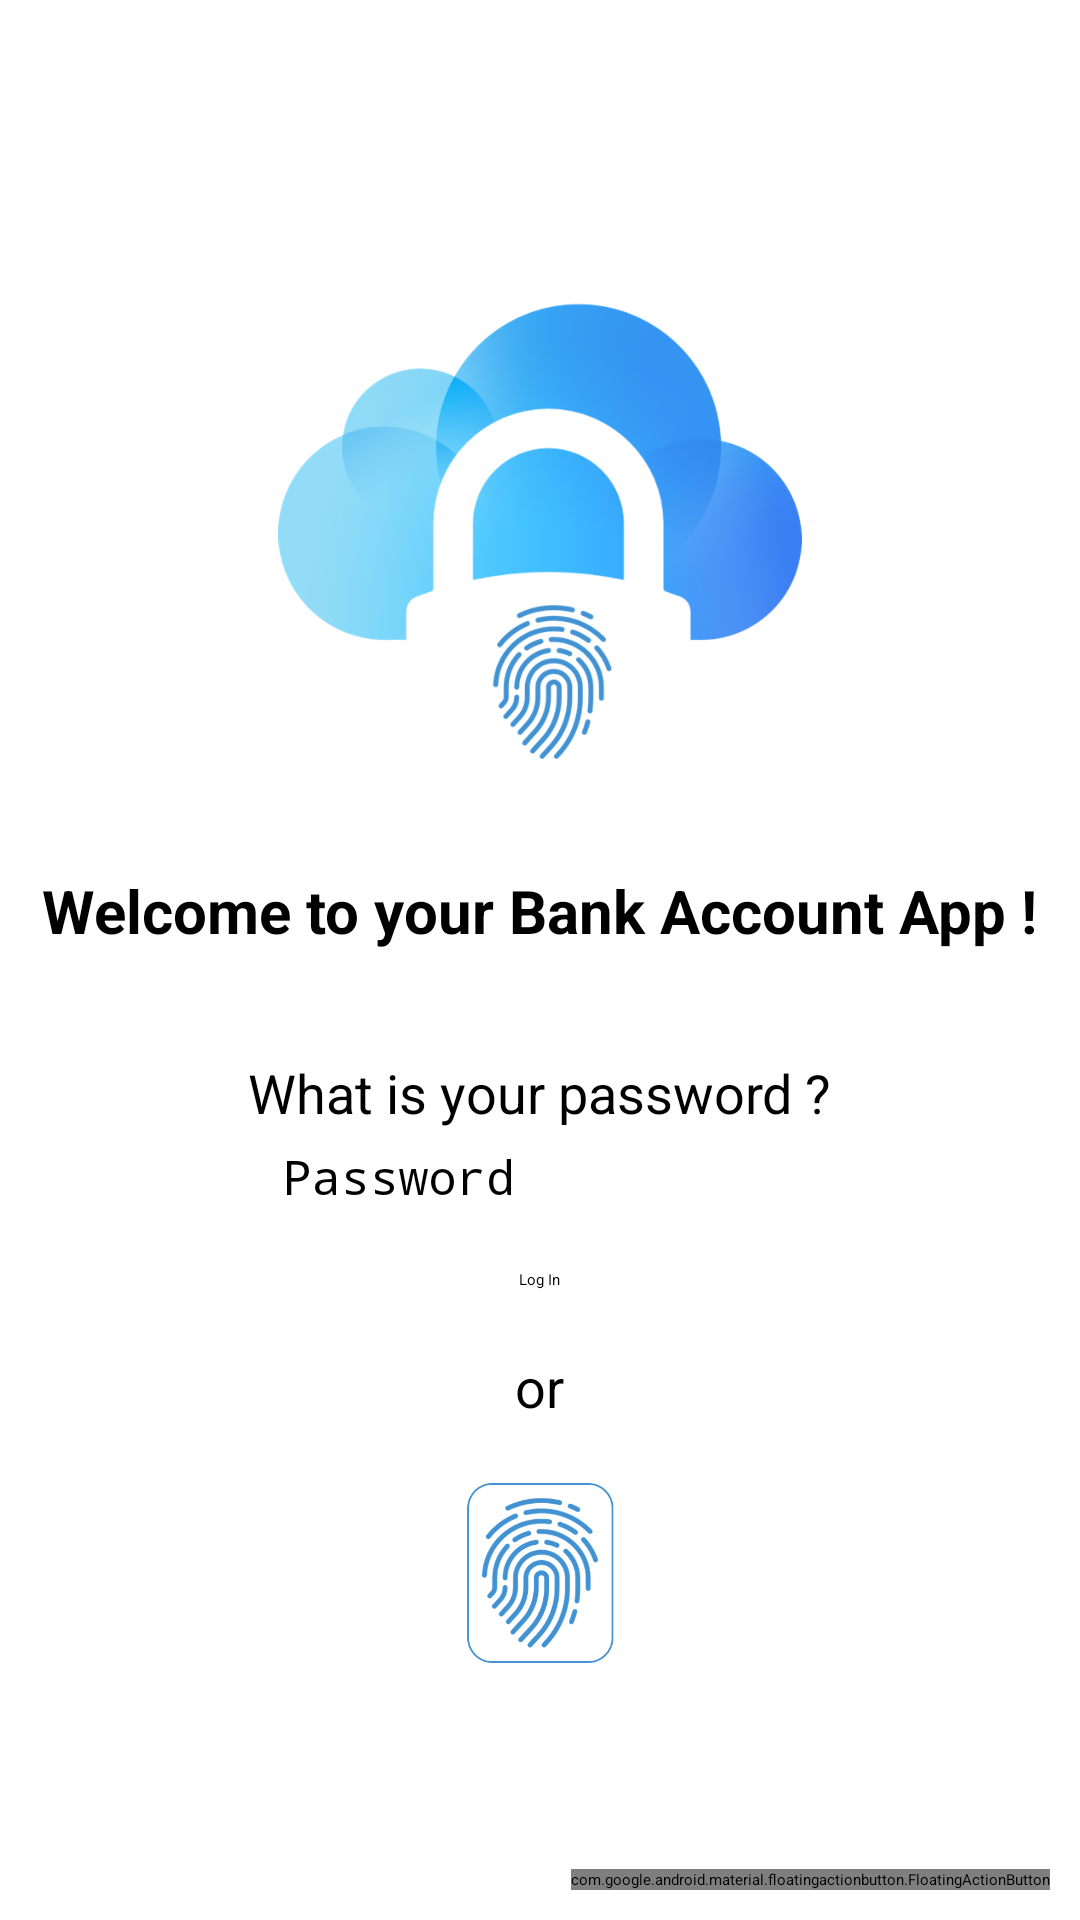

The Android layout XML behind this screen, and the referenced resources:
<!-- AndroidManifest.xml: application theme Theme.BankAccount -->
<!-- res/layout/activity_main.xml -->
<?xml version="1.0" encoding="utf-8"?>
<RelativeLayout xmlns:android="http://schemas.android.com/apk/res/android"
    xmlns:tools="http://schemas.android.com/tools"
    xmlns:app="http://schemas.android.com/apk/res-auto"
    tools:context=".MainActivity"
    android:layout_width="match_parent"
    android:layout_height="match_parent">

    <androidx.appcompat.widget.AppCompatImageView
        android:id="@+id/homepage_image"
        android:layout_width="200dp"
        android:layout_height="200dp"
        android:layout_marginTop="70dp"
        android:src="@drawable/lock_fingerprint_white"
        android:layout_centerHorizontal="true"/>

    <TextView
        android:id="@+id/textView_login_message"
        android:layout_width="wrap_content"
        android:layout_height="wrap_content"
        android:text="@string/label_textView_login_message"
        android:textAlignment="center"
        android:textSize="20sp"
        android:textStyle="bold"
        android:layout_below="@+id/homepage_image"
        android:layout_marginTop="20dp"
        android:layout_centerHorizontal="true"/>

    <TextView
        android:id="@+id/textView_login_password"
        android:layout_width="wrap_content"
        android:layout_height="wrap_content"
        android:text="@string/label_id_bank_account"
        android:textSize="18sp"
        android:layout_below="@+id/textView_login_message"
        android:layout_marginTop="35dp"
        android:layout_centerHorizontal="true"/>

    <EditText
        android:id="@+id/textView_password"
        android:layout_width="wrap_content"
        android:layout_height="wrap_content"
        android:layout_below="@+id/textView_login_password"
        android:layout_centerHorizontal="true"
        android:layout_marginTop="5dp"
        android:autofillHints="@string/hint_what_is_your_password"
        android:ems="9"
        android:hint="@string/hint_what_is_your_password"
        android:inputType="textPassword"
        android:textSize="16sp" />

    <Button
        android:id="@+id/button_validation_id"
        android:layout_width="wrap_content"
        android:layout_height="wrap_content"
        android:text="@string/label_button_validation_id"
        android:layout_below="@+id/textView_password"
        android:layout_marginTop="20dp"
        android:layout_centerHorizontal="true"/>

    <TextView
        android:id="@+id/textViewOr"
        android:layout_width="wrap_content"
        android:layout_height="wrap_content"
        android:text="@string/label_authenticate_or"
        android:textSize="18sp"
        android:layout_below="@+id/button_validation_id"
        android:layout_marginTop="20dp"
        android:layout_centerHorizontal="true" />

    <androidx.appcompat.widget.AppCompatImageView
        android:id="@+id/fingerprint_ImageView"
        android:layout_width="60dp"
        android:layout_height="60dp"
        android:src="@drawable/fingerprint_logo"
        android:layout_below="@+id/textViewOr"
        android:layout_marginTop="20dp"
        android:layout_centerHorizontal="true"/>

    <com.google.android.material.floatingactionbutton.FloatingActionButton
        android:id="@+id/floatingActionButton_resetData"
        android:layout_width="wrap_content"
        android:layout_height="wrap_content"
        android:layout_marginBottom="10dp"
        android:layout_marginEnd="10dp"
        android:layout_alignParentBottom="true"
        android:layout_alignParentEnd="true"
        android:clickable="true"
        app:srcCompat="@android:drawable/ic_popup_sync"
        android:contentDescription="@string/title_about"
        android:focusable="true" />
</RelativeLayout>
<!-- resources referenced by this layout -->
<resources>
  <!-- drawable fingerprint_logo: png bitmap (drawable, 36161 bytes) -->
  <!-- drawable lock_fingerprint_white: png bitmap (drawable, 131078 bytes) -->
  <string name="hint_what_is_your_password">Password</string>
  <string name="label_authenticate_or">or</string>
  <string name="label_button_validation_id">Log In</string>
  <string name="label_id_bank_account">What is your password ?</string>
  <string name="label_textView_login_message">Welcome to your Bank Account App !</string>
  <string name="title_about">About</string>
  <style name="Theme.BankAccount" parent="Theme.MaterialComponents.DayNight.NoActionBar">
          
          <item name="colorPrimary">@color/purple_200</item>
          <item name="colorPrimaryVariant">@color/purple_700</item>
          <item name="colorOnPrimary">@color/black</item>
          
          <item name="colorSecondary">@color/teal_200</item>
          <item name="colorSecondaryVariant">@color/teal_200</item>
          <item name="colorOnSecondary">@color/black</item>
          
          <item name="android:statusBarColor" tools:targetApi="l">?attr/colorPrimaryVariant</item>
          
      </style>
  <!-- not gathered from this repository: default colours our renderer supplied (Android Studio template values) -->
  <color name="purple_200">#FFBB86FC</color>
  <color name="purple_700">#FF3700B3</color>
  <color name="teal_200">#FF03DAC5</color>
  <color name="black">#FF000000</color>
</resources>
